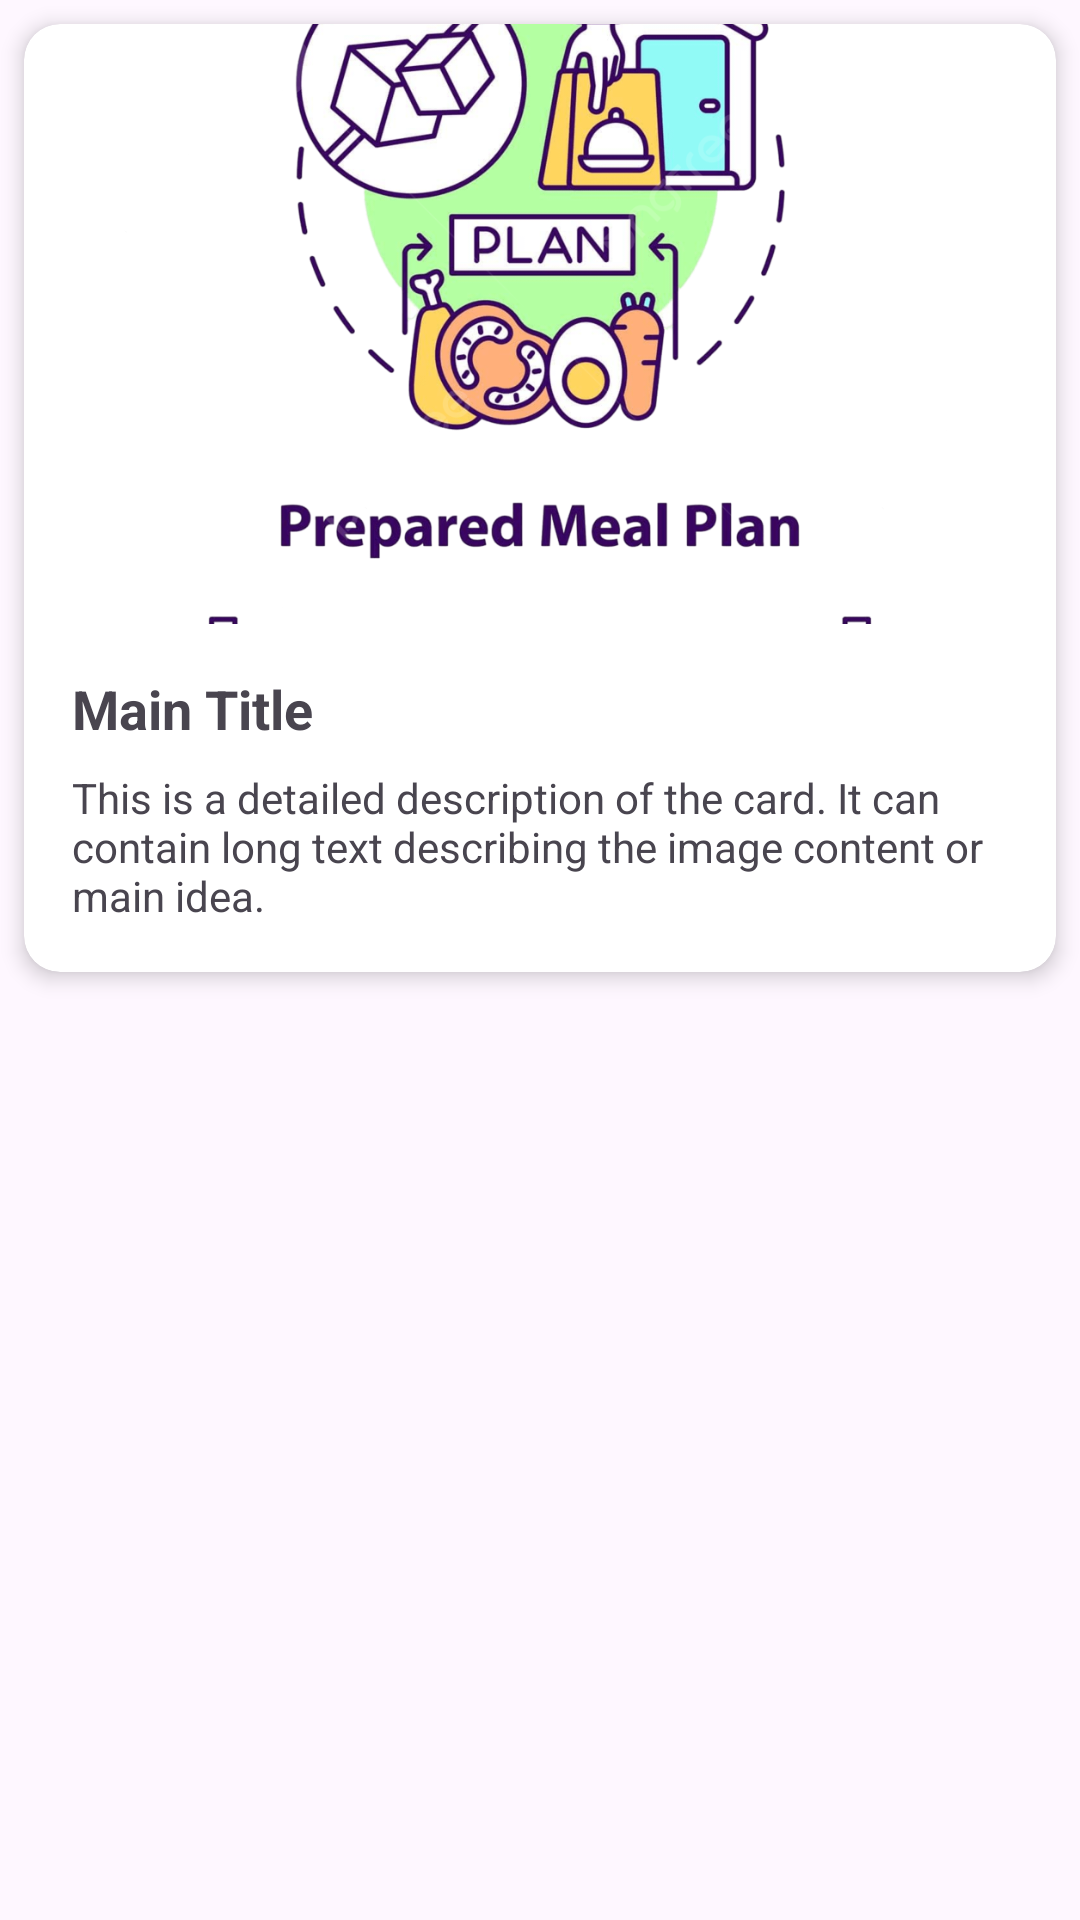

Here is an Android app screen rendered from its layout file. Give the layout XML and the strings, colors and styles it references.
<!-- AndroidManifest.xml: application theme Theme.Food_App_Planner -->
<!-- res/layout/fragment_random_meal.xml -->
<?xml version="1.0" encoding="utf-8"?>
<androidx.constraintlayout.widget.ConstraintLayout xmlns:android="http://schemas.android.com/apk/res/android"
    xmlns:app="http://schemas.android.com/apk/res-auto"
    xmlns:tools="http://schemas.android.com/tools"
    android:layout_width="match_parent"
    android:layout_height="match_parent"
    tools:context=".RandomMealFragment" >


    <androidx.cardview.widget.CardView
        android:layout_width="match_parent"
        android:layout_height="wrap_content"
        android:layout_margin="8dp"
        android:layout_marginStart="8dp"
        android:layout_marginEnd="8dp"
        app:cardCornerRadius="12dp"
        app:cardElevation="4dp"
        app:layout_constraintEnd_toEndOf="parent"
        app:layout_constraintStart_toStartOf="parent"
        app:layout_constraintTop_toTopOf="parent">

        <androidx.constraintlayout.widget.ConstraintLayout
            android:layout_width="match_parent"
            android:layout_height="wrap_content">

            
            <ImageView
                android:id="@+id/card_image"
                android:layout_width="0dp"
                android:layout_height="200dp"
                android:scaleType="centerCrop"
                android:src="@drawable/logo"
                app:layout_constraintEnd_toEndOf="parent"
                app:layout_constraintStart_toStartOf="parent"
                app:layout_constraintTop_toTopOf="parent" />

            
            <TextView
                android:id="@+id/card_title"
                android:layout_width="0dp"
                android:layout_height="wrap_content"
                android:layout_marginStart="16dp"
                android:layout_marginTop="16dp"
                android:layout_marginEnd="16dp"
                android:text="Main Title"
                android:textSize="18sp"
                android:textStyle="bold"
                app:layout_constraintEnd_toEndOf="parent"
                app:layout_constraintStart_toStartOf="parent"
                app:layout_constraintTop_toBottomOf="@+id/card_image" />

            
            <TextView
                android:id="@+id/card_description"
                android:layout_width="0dp"
                android:layout_height="wrap_content"
                android:layout_marginStart="16dp"
                android:layout_marginTop="8dp"
                android:layout_marginEnd="16dp"
                android:layout_marginBottom="16dp"
                android:text="This is a detailed description of the card. It can contain long text describing the image content or main idea."
                android:textSize="14sp"
                app:layout_constraintBottom_toBottomOf="parent"
                app:layout_constraintEnd_toEndOf="parent"
                app:layout_constraintStart_toStartOf="parent"
                app:layout_constraintTop_toBottomOf="@+id/card_title" />

        </androidx.constraintlayout.widget.ConstraintLayout>

    </androidx.cardview.widget.CardView>




































</androidx.constraintlayout.widget.ConstraintLayout>
<!-- resources referenced by this layout -->
<resources>
  <!-- drawable logo: png bitmap (drawable, 423384 bytes) -->
  <style name="Theme.Food_App_Planner" parent="Base.Theme.Food_App_Planner" />
  <style name="Base.Theme.Food_App_Planner" parent="Theme.Material3.DayNight.NoActionBar">
          
          
          <item name="colorPrimary">@color/colorPrimary</item>
          <item name="colorOnPrimary">@color/white</item>
      </style>
  <color name="colorPrimary">#6200EE</color>
  <color name="white">#FFFFFFFF</color>
</resources>
